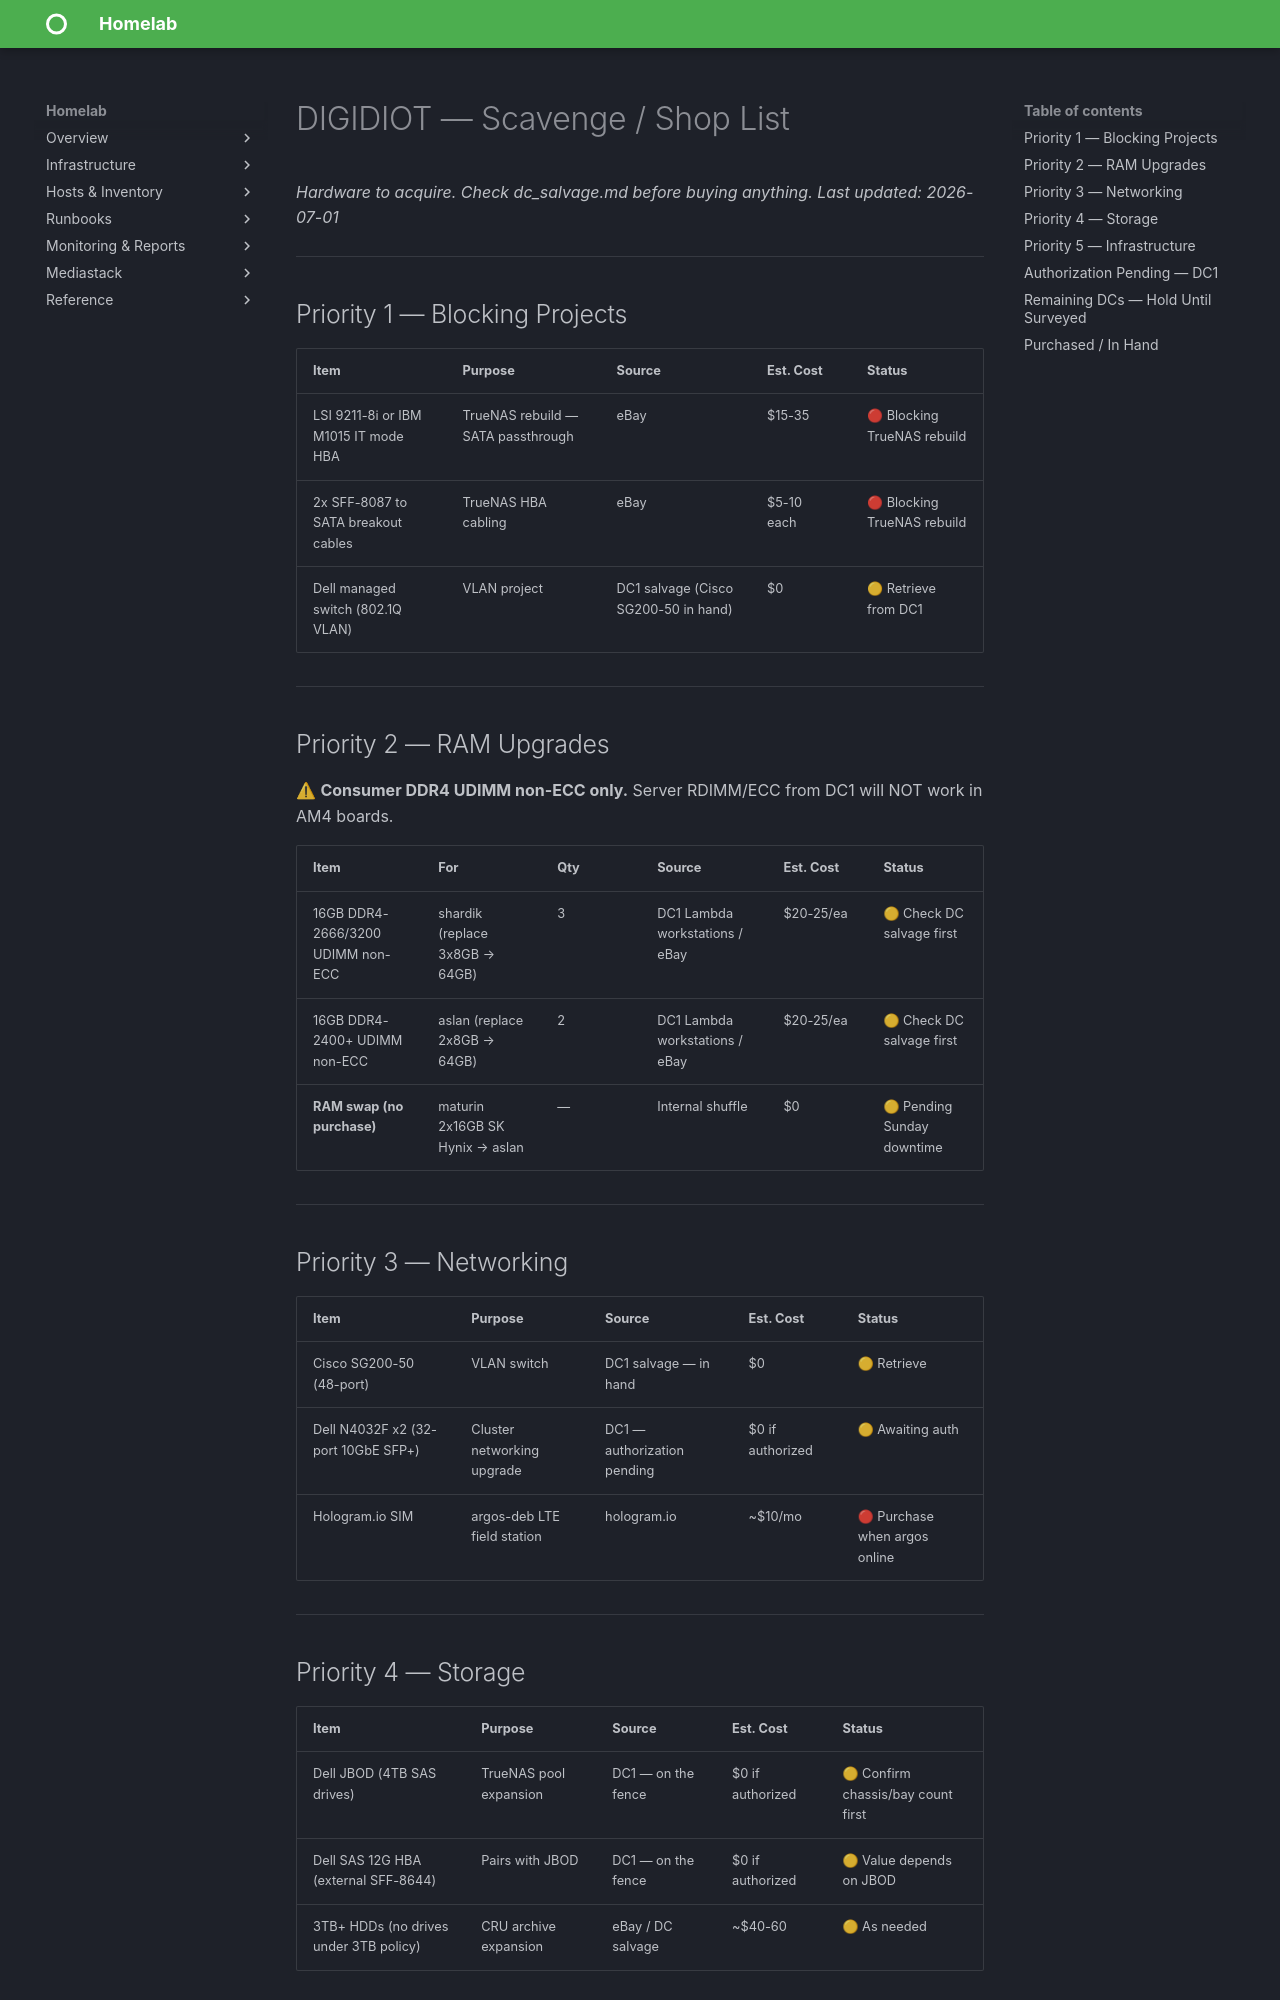

repository: christ0pher0/mkdocs-material-homelab-tut · page: shopping_list/index.html · generator: mkdocs

# DIGIDIOT — Scavenge / Shop List
_Hardware to acquire. Check dc_salvage.md before buying anything._
_Last updated: 2026-07-01_

---

## Priority 1 — Blocking Projects

| Item | Purpose | Source | Est. Cost | Status |
|---|---|---|---|---|
| LSI 9211-8i or IBM M1015 IT mode HBA | TrueNAS rebuild — SATA passthrough | eBay | $15-35 | 🔴 Blocking TrueNAS rebuild |
| 2x SFF-8087 to SATA breakout cables | TrueNAS HBA cabling | eBay | $5-10 each | 🔴 Blocking TrueNAS rebuild |
| Dell managed switch (802.1Q VLAN) | VLAN project | DC1 salvage (Cisco SG200-50 in hand) | $0 | 🟡 Retrieve from DC1 |

---

## Priority 2 — RAM Upgrades

⚠ **Consumer DDR4 UDIMM non-ECC only.** Server RDIMM/ECC from DC1 will NOT work in AM4 boards.

| Item | For | Qty | Source | Est. Cost | Status |
|---|---|---|---|---|---|
| 16GB DDR4-2666/3200 UDIMM non-ECC | shardik (replace 3x8GB → 64GB) | 3 | DC1 Lambda workstations / eBay | $20-25/ea | 🟡 Check DC salvage first |
| 16GB DDR4-2400+ UDIMM non-ECC | aslan (replace 2x8GB → 64GB) | 2 | DC1 Lambda workstations / eBay | $20-25/ea | 🟡 Check DC salvage first |
| **RAM swap (no purchase)** | maturin 2x16GB SK Hynix → aslan | — | Internal shuffle | $0 | 🟡 Pending Sunday downtime |

---

## Priority 3 — Networking

| Item | Purpose | Source | Est. Cost | Status |
|---|---|---|---|---|
| Cisco SG200-50 (48-port) | VLAN switch | DC1 salvage — in hand | $0 | 🟡 Retrieve |
| Dell N4032F x2 (32-port 10GbE SFP+) | Cluster networking upgrade | DC1 — authorization pending | $0 if authorized | 🟡 Awaiting auth |
| Hologram.io SIM | argos-deb LTE field station | hologram.io | ~$10/mo | 🔴 Purchase when argos online |

---
